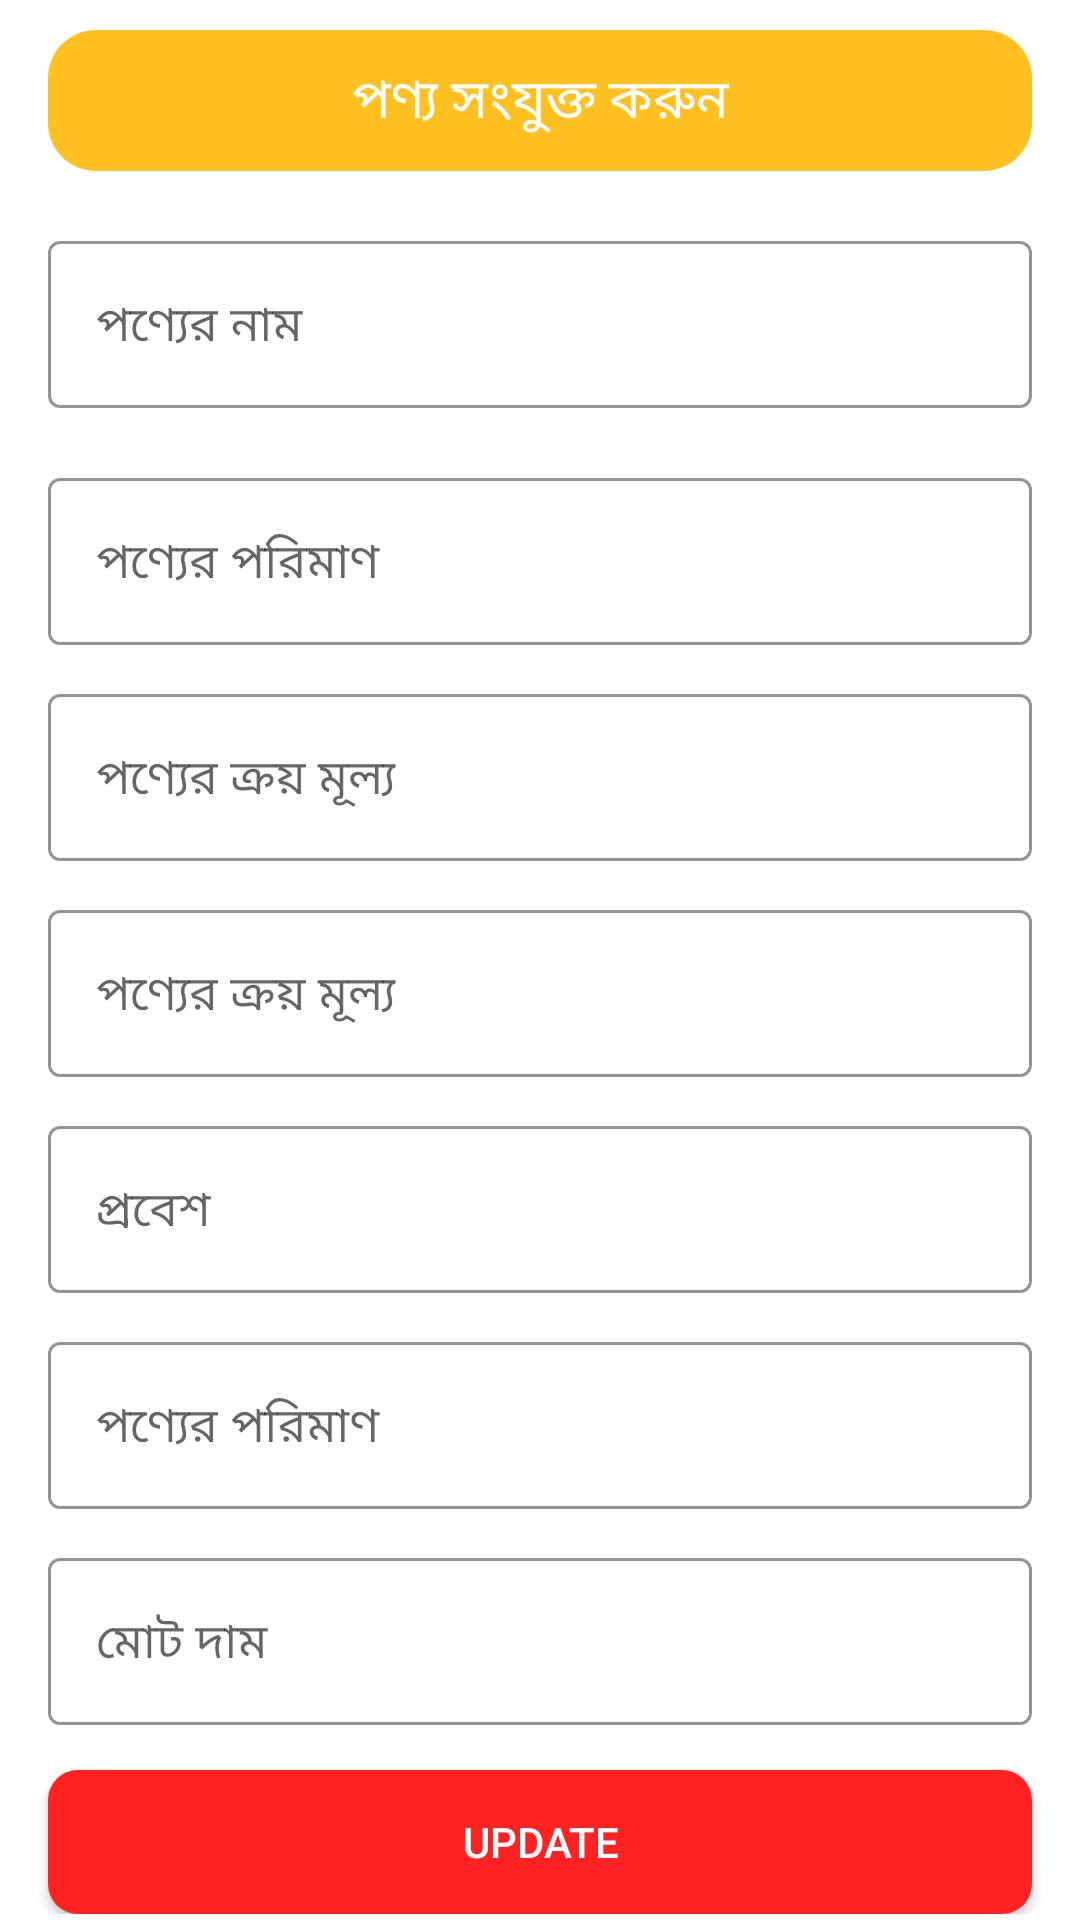

Reconstruct the res/layout file that produces this screen, plus the resources it refers to.
<!-- AndroidManifest.xml: application theme Theme.SirajStore -->
<!-- res/layout/activity_item_in_acitivity.xml -->
<?xml version="1.0" encoding="utf-8"?>
<androidx.constraintlayout.widget.ConstraintLayout xmlns:android="http://schemas.android.com/apk/res/android"
    xmlns:app="http://schemas.android.com/apk/res-auto"
    xmlns:tools="http://schemas.android.com/tools"
    android:layout_width="match_parent"
    android:layout_height="match_parent"
    tools:context=".Activity.ItemInAcitivity">


    <ScrollView
        android:layout_width="match_parent"
        android:layout_height="match_parent">

        <androidx.constraintlayout.widget.ConstraintLayout
            android:layout_width="match_parent"
            android:layout_height="match_parent">




            <TextView
                android:textAlignment="center"
                android:layout_marginStart="16dp"
                android:layout_marginEnd="16dp"
                android:padding="10dp"
                android:background="@drawable/text_bg"
                android:id="@+id/text"
                android:layout_width="match_parent"
                android:layout_height="wrap_content"
                android:layout_marginTop="10dp"
                android:text=" পণ্য সংযুক্ত করুন "
                android:textColor="@color/white"
                android:textSize="18sp"
                app:layout_constraintEnd_toEndOf="parent"
                app:layout_constraintStart_toStartOf="parent"
                app:layout_constraintTop_toTopOf="parent" />


            <com.google.android.material.textfield.TextInputLayout
                android:id="@+id/textinputLayout1"
                style="@style/Widget.MaterialComponents.TextInputLayout.OutlinedBox"
                android:layout_width="match_parent"
                android:layout_height="wrap_content"
                android:layout_marginStart="16sp"
                android:layout_marginEnd="16sp"
                android:layout_marginTop="15dp"
                android:hint="পণ্যের নাম"
                app:boxStrokeColor="@color/teal_200"
                app:hintTextColor="@color/black"
                app:hintTextAppearance="@style/TextAppearance.AppCompat.Medium"
                app:layout_constraintEnd_toEndOf="parent"
                app:layout_constraintStart_toStartOf="parent"
                app:layout_constraintTop_toBottomOf="@id/text">

                <com.google.android.material.textfield.TextInputEditText
                    android:textSize="16sp"
                    android:textColor="@color/black"
                    android:id="@+id/productName"
                    android:layout_width="match_parent"
                    android:layout_height="wrap_content" />
            </com.google.android.material.textfield.TextInputLayout>

            <com.google.android.material.textfield.TextInputLayout
                android:id="@+id/textinputLayout4"
                style="@style/Widget.MaterialComponents.TextInputLayout.OutlinedBox"
                android:layout_width="match_parent"
                android:layout_height="wrap_content"
                android:layout_marginStart="16sp"
                android:layout_marginEnd="16sp"
                android:layout_marginTop="15dp"
                android:hint="পণ্যের পরিমাণ "
                app:boxStrokeColor="@color/teal_200"
                app:hintTextColor="@color/black"
                app:hintTextAppearance="@style/TextAppearance.AppCompat.Medium"
                app:layout_constraintEnd_toEndOf="parent"
                app:layout_constraintStart_toStartOf="parent"
                app:layout_constraintTop_toBottomOf="@id/textinputLayout1">

                <com.google.android.material.textfield.TextInputEditText
                    android:textSize="16sp"
                    android:textColor="@color/black"
                    android:id="@+id/poriman"
                    android:inputType="numberDecimal"
                    android:layout_width="match_parent"
                    android:layout_height="wrap_content" />
            </com.google.android.material.textfield.TextInputLayout>



            <com.google.android.material.textfield.TextInputLayout
                android:id="@+id/textinputLayout2"
                style="@style/Widget.MaterialComponents.TextInputLayout.OutlinedBox"
                android:layout_width="match_parent"
                android:layout_height="wrap_content"
                android:layout_marginStart="16sp"
                android:layout_marginEnd="16sp"
                android:hint="পণ্যের ক্রয় মূল্য"
                app:boxStrokeColor="@color/teal_200"
                app:hintTextColor="@color/black"
                app:hintTextAppearance="@style/TextAppearance.AppCompat.Medium"
                android:layout_marginTop="8dp"
                app:layout_constraintEnd_toEndOf="parent"
                app:layout_constraintStart_toStartOf="parent"
                app:layout_constraintTop_toBottomOf="@id/textinputLayout4">

                <com.google.android.material.textfield.TextInputEditText
                    android:textColor="@color/black"
                    android:textSize="16sp"
                    android:id="@+id/kroy_mullo"
                    android:layout_width="match_parent"
                    android:layout_height="wrap_content" />

            </com.google.android.material.textfield.TextInputLayout>

            <com.google.android.material.textfield.TextInputLayout
                android:id="@+id/textinputLayout7"
                style="@style/Widget.MaterialComponents.TextInputLayout.OutlinedBox"
                android:layout_width="match_parent"
                android:layout_height="wrap_content"
                android:layout_marginStart="16sp"
                android:layout_marginEnd="16sp"
                android:hint="পণ্যের ক্রয় মূল্য"
                app:boxStrokeColor="@color/teal_200"
                app:hintTextColor="@color/black"
                app:hintTextAppearance="@style/TextAppearance.AppCompat.Medium"
                android:layout_marginTop="8dp"
                app:layout_constraintEnd_toEndOf="parent"
                app:layout_constraintStart_toStartOf="parent"
                app:layout_constraintTop_toBottomOf="@id/textinputLayout2">

                <com.google.android.material.textfield.TextInputEditText
                    android:textColor="@color/black"
                    android:textSize="16sp"
                    android:id="@+id/product_type"
                    android:layout_width="match_parent"
                    android:layout_height="wrap_content" />

            </com.google.android.material.textfield.TextInputLayout>

            <com.google.android.material.textfield.TextInputLayout
                android:id="@+id/textinputLayout3"
                style="@style/Widget.MaterialComponents.TextInputLayout.OutlinedBox"
                android:layout_width="match_parent"
                android:layout_height="wrap_content"
                android:layout_marginStart="16sp"
                android:layout_marginEnd="16sp"
                android:hint="প্রবেশ"
                app:boxStrokeColor="@color/teal_200"
                app:hintTextColor="@color/black"
                app:hintTextAppearance="@style/TextAppearance.AppCompat.Medium"
                android:layout_marginTop="8dp"
                app:layout_constraintEnd_toEndOf="parent"
                app:layout_constraintStart_toStartOf="parent"
                app:layout_constraintTop_toBottomOf="@id/textinputLayout7">

                <com.google.android.material.textfield.TextInputEditText
                    android:textColor="@color/black"
                    android:textSize="16sp"
                    android:id="@+id/item_in"
                    android:inputType="numberDecimal"
                    android:layout_width="match_parent"
                    android:layout_height="wrap_content" />

            </com.google.android.material.textfield.TextInputLayout>

            <com.google.android.material.textfield.TextInputLayout
                android:id="@+id/textinputLayout5"
                style="@style/Widget.MaterialComponents.TextInputLayout.OutlinedBox"
                android:layout_width="match_parent"
                android:layout_height="wrap_content"
                android:layout_marginStart="16sp"
                android:layout_marginEnd="16sp"
                android:hint="পণ্যের পরিমাণ"
                app:boxStrokeColor="@color/teal_200"
                app:hintTextColor="@color/black"
                app:hintTextAppearance="@style/TextAppearance.AppCompat.Medium"
                android:layout_marginTop="8dp"
                app:layout_constraintEnd_toEndOf="parent"
                app:layout_constraintStart_toStartOf="parent"
                app:layout_constraintTop_toBottomOf="@id/textinputLayout3">

                <com.google.android.material.textfield.TextInputEditText
                    android:textColor="@color/black"
                    android:textSize="16sp"
                    android:id="@+id/mot_poriman"
                    android:layout_width="match_parent"
                    android:layout_height="wrap_content" />

            </com.google.android.material.textfield.TextInputLayout>


            <com.google.android.material.textfield.TextInputLayout
                android:id="@+id/textinputLayout6"
                style="@style/Widget.MaterialComponents.TextInputLayout.OutlinedBox"
                android:layout_width="match_parent"
                android:layout_height="wrap_content"
                android:layout_marginStart="16sp"
                android:layout_marginEnd="16sp"
                android:hint="মোট দাম"
                app:boxStrokeColor="@color/teal_200"
                app:hintTextColor="@color/black"
                app:hintTextAppearance="@style/TextAppearance.AppCompat.Medium"
                android:layout_marginTop="8dp"
                app:layout_constraintEnd_toEndOf="parent"
                app:layout_constraintStart_toStartOf="parent"
                app:layout_constraintTop_toBottomOf="@id/textinputLayout5">

                <com.google.android.material.textfield.TextInputEditText
                    android:textColor="@color/black"
                    android:textSize="16sp"
                    android:id="@+id/motdam"
                    android:layout_width="match_parent"
                    android:layout_height="wrap_content" />

            </com.google.android.material.textfield.TextInputLayout>




            <androidx.appcompat.widget.AppCompatButton
                android:layout_marginTop="15dp"
                android:layout_marginRight="16dp"
                android:layout_marginLeft="16dp"
                android:text="Update"
                android:id="@+id/update"
                android:textColor="@color/white"
                android:background="@drawable/btn_bg"
                app:layout_constraintStart_toStartOf="parent"
                app:layout_constraintTop_toBottomOf="@id/textinputLayout6"
                android:layout_width="match_parent"
                android:layout_height="wrap_content"/>

        </androidx.constraintlayout.widget.ConstraintLayout>

    </ScrollView>



</androidx.constraintlayout.widget.ConstraintLayout>
<!-- resources referenced by this layout -->
<resources>
  <color name="black">#FF000000</color>
  <color name="teal_200">#FF03DAC5</color>
  <color name="white">#FFFFFFFF</color>
  <!-- drawable btn_bg (drawable) -->
  <?xml version="1.0" encoding="utf-8"?>
  <shape xmlns:android="http://schemas.android.com/apk/res/android">
  
      <solid
          android:color="#ff22"
          />
      <corners
          android:radius="10dp"
          />
  </shape>
  <!-- drawable text_bg (drawable) -->
  <?xml version="1.0" encoding="utf-8"?>
  <shape xmlns:android="http://schemas.android.com/apk/res/android">
  
  
      <solid
          android:color="#FFC022"
          />
  
      <corners
          android:radius="16dp"
          />
  </shape>
  <style name="Theme.SirajStore" parent="Theme.MaterialComponents.DayNight.DarkActionBar">
          
          <item name="colorPrimary">@color/purple_500</item>
          <item name="colorPrimaryVariant">@color/purple_700</item>
          <item name="colorOnPrimary">@color/white</item>
          
          <item name="colorSecondary">@color/teal_200</item>
          <item name="colorSecondaryVariant">@color/teal_700</item>
          <item name="colorOnSecondary">@color/black</item>
          
          <item name="android:statusBarColor" tools:targetApi="l">?attr/colorPrimaryVariant</item>
          
      </style>
  <color name="purple_500">#FF6200EE</color>
  <color name="purple_700">#FF3700B3</color>
  <color name="teal_700">#FF018786</color>
</resources>
